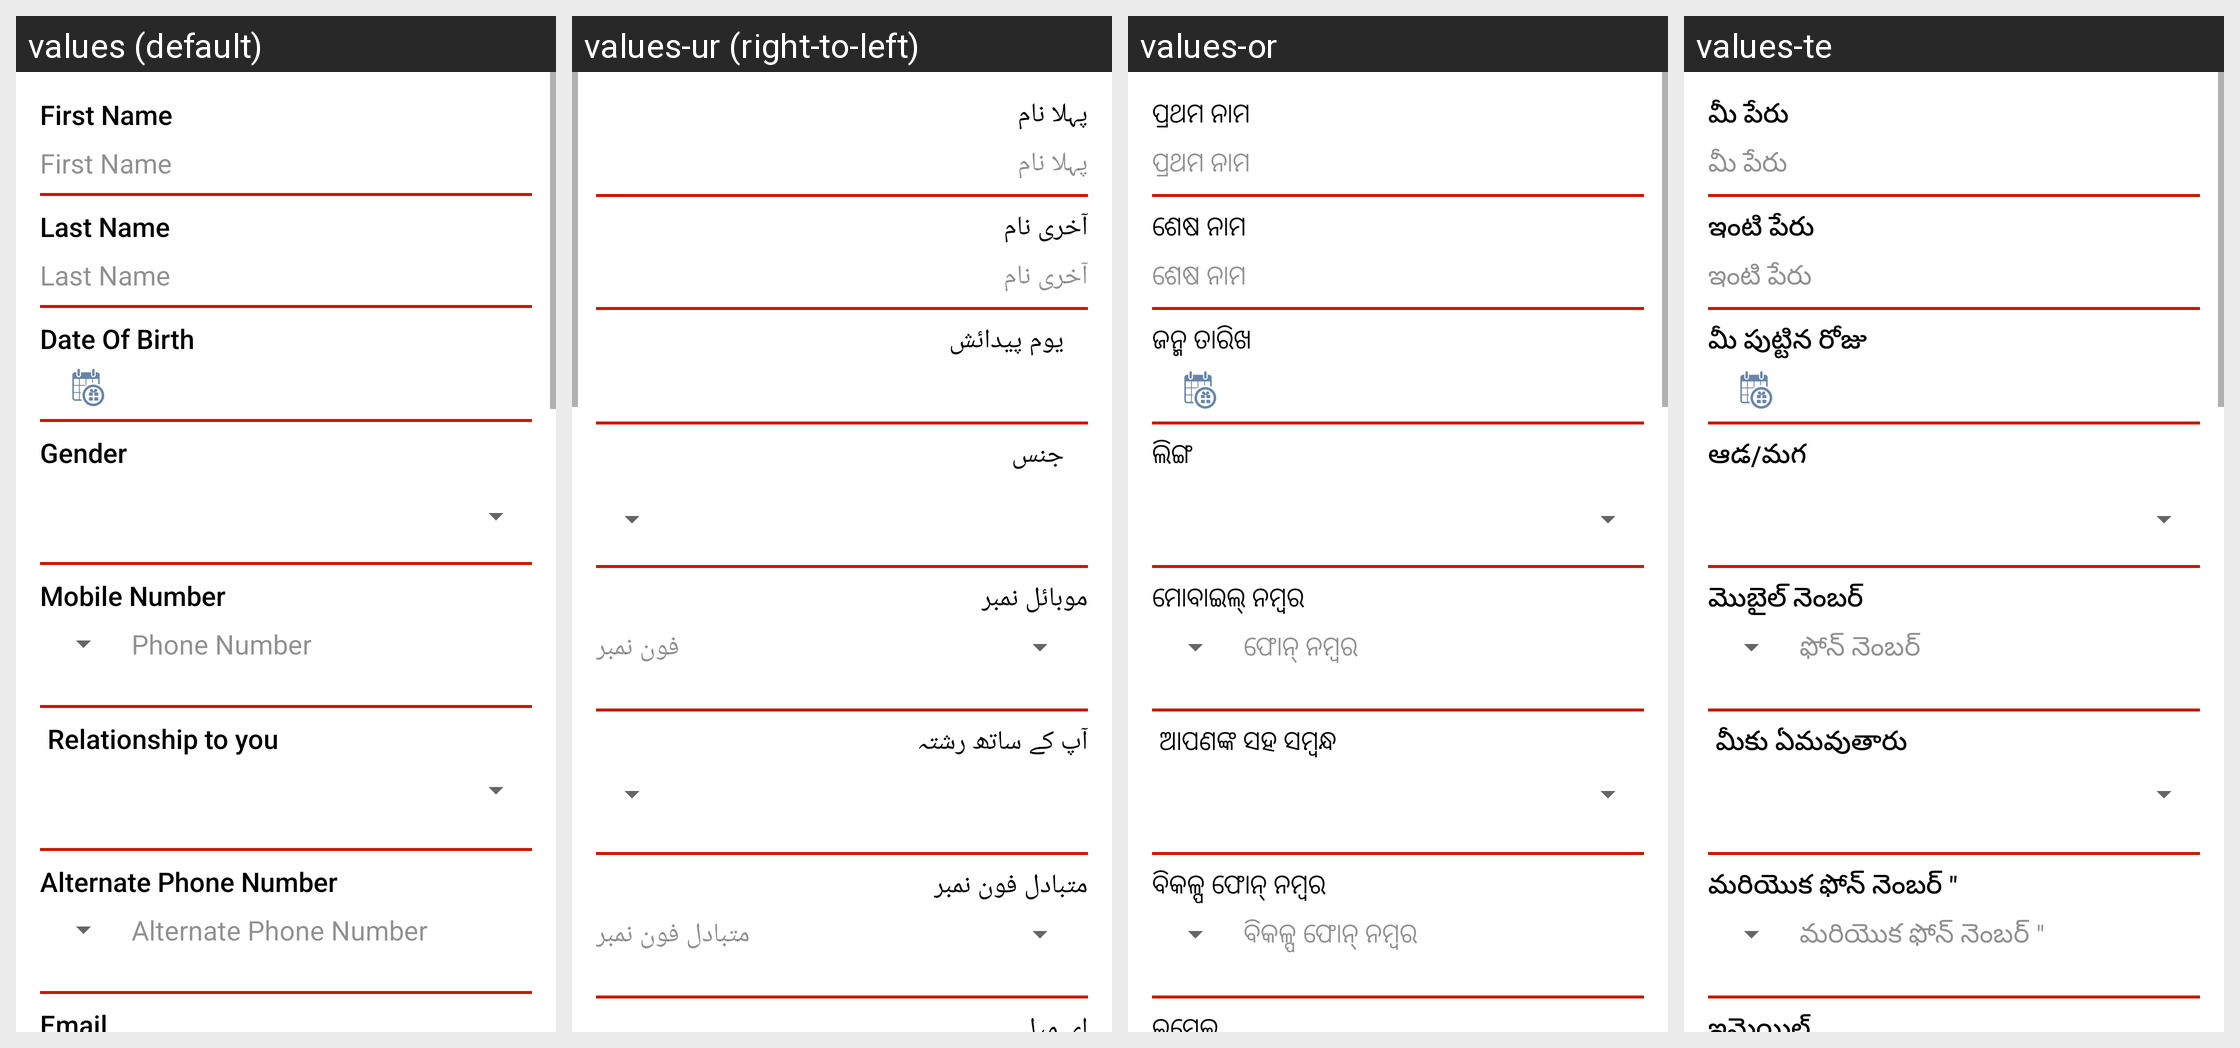

Translations of the strings shown on this Android screen, per locale in the grid:
Android screen res/layout/content_activity_add_member.xml rendered under 4 locales, left to right: values (default), values-ur (right-to-left), values-or, values-te. Device: Nexus 5 (rendered at 1080×1920; each locale shown at half size, 540×960, under a caption strip naming it); theme AppTheme.
Other locales in the repository, not shown: values-hi, values-kn, values-ta.
Strings drawn on this screen, with the default value and each locale's value (text and hints the layout hard-codes, and strings that could not be matched under every locale, appear in the picture but are not listed):

first_name
  values: First Name
  values-ur: پہلا نام
  values-or: ପ୍ରଥମ ନାମ
  values-te: మీ పేరు

last_name
  values: Last Name
  values-ur: آخری نام
  values-or: ଶେଷ ନାମ
  values-te: ఇంటి పేరు

date_of_birth
  values: Date Of Birth
  values-ur: یوم پیدائش
  values-or: ଜନ୍ମ ତାରିଖ
  values-te: మీ పుట్టిన రోజు

gender
  values: Gender
  values-ur: جنس
  values-or: ଲିଙ୍ଗ
  values-te: ఆడ/మగ

phone_number
  values: Mobile Number
  values-ur: موبائل نمبر
  values-or: ମୋବାଇଲ୍ ନମ୍ବର
  values-te: మొబైల్ నెంబర్

hint_phone_number
  values: Phone Number
  values-ur: فون نمبر
  values-or: ଫୋନ୍ ନମ୍ବର
  values-te: ఫోన్ నెంబర్

relationchip
  values: Relationship to you
  values-ur: آپ کے ساتھ رشتہ
  values-or: ଆପଣଙ୍କ ସହ ସମ୍ବନ୍ଧ
  values-te: మీకు ఏమవుతారు

alt_phone_number
  values: Alternate Phone Number
  values-ur: متبادل فون نمبر
  values-or: ବିକଳ୍ପ ଫୋନ୍ ନମ୍ବର
  values-te: మరియొక ఫోన్ నెంబర్ "

email
  values: Email
  values-ur: ای میل
  values-or: ଇମେଲ୍ 
  values-te: ఇమెయిల్
